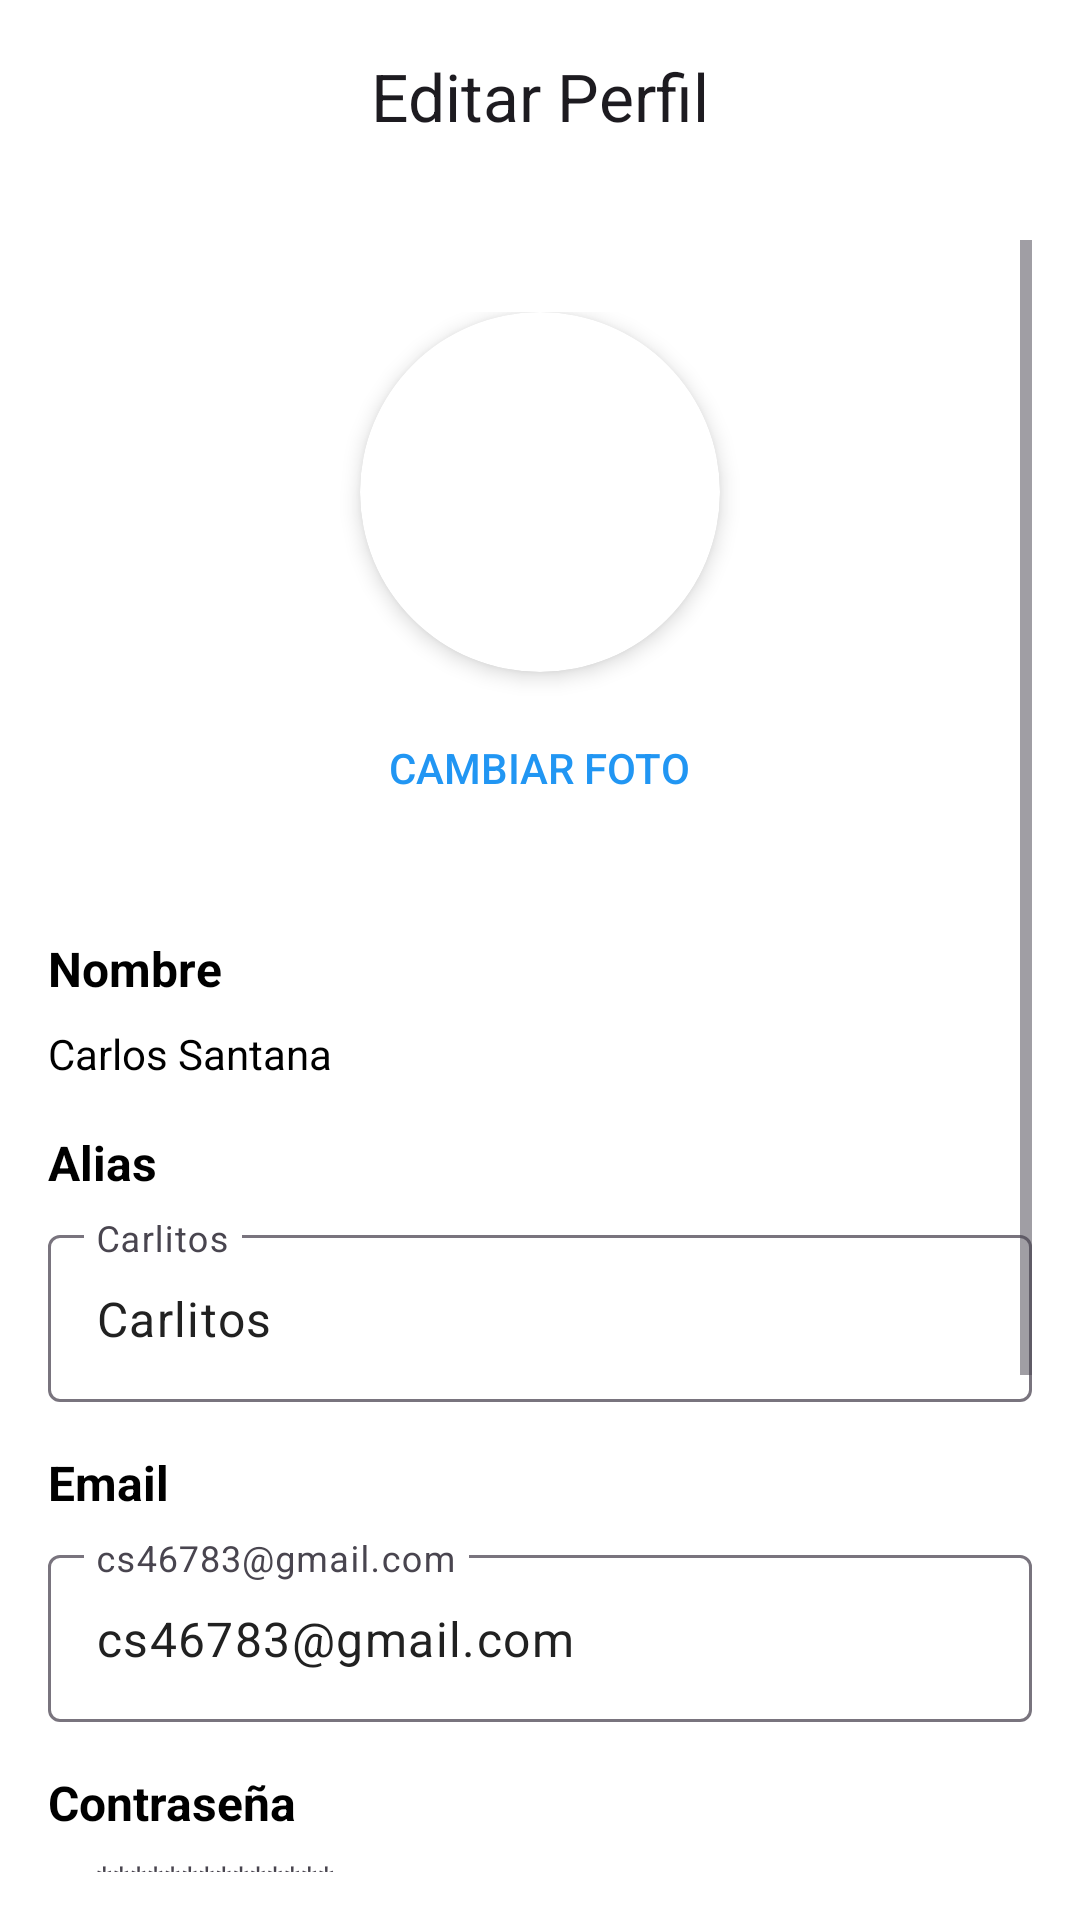

This screen was rendered from an Android layout file. Write that file and the resources it references.
<!-- AndroidManifest.xml: application theme Theme.SivarEats -->
<!-- res/layout/activity_profile_editprofile.xml -->
<?xml version="1.0" encoding="utf-8"?>
<LinearLayout xmlns:android="http://schemas.android.com/apk/res/android"
    xmlns:app="http://schemas.android.com/apk/res-auto"
    xmlns:tools="http://schemas.android.com/tools"
    android:layout_width="match_parent"
    android:layout_height="match_parent"
    android:background="@android:color/white"
    android:orientation="vertical">

    
    <com.google.android.material.appbar.MaterialToolbar
        android:id="@+id/toolbar"
        android:layout_width="match_parent"
        android:layout_height="?attr/actionBarSize"
        app:navigationIcon="@drawable/ic_return"
        app:title="Editar Perfil"
        app:titleCentered="true" />

    
    <ScrollView
        android:layout_width="match_parent"
        android:layout_height="match_parent"
        android:fillViewport="true"
        android:padding="16dp">

        <LinearLayout
            android:layout_width="match_parent"
            android:layout_height="wrap_content"
            android:orientation="vertical">

            
            <LinearLayout
                android:layout_width="match_parent"
                android:layout_height="wrap_content"
                android:layout_marginTop="24dp"
                android:layout_marginBottom="32dp"
                android:gravity="center"
                android:orientation="vertical">

                <androidx.cardview.widget.CardView
                    android:layout_width="120dp"
                    android:layout_height="120dp"
                    app:cardCornerRadius="60dp"
                    app:cardElevation="4dp">

                    <ImageView
                        android:id="@+id/profile_image"
                        android:layout_width="match_parent"
                        android:layout_height="match_parent"
                        android:scaleType="centerCrop"
                        tools:srcCompat="@drawable/ic_profile" />
                </androidx.cardview.widget.CardView>

                
                <Button
                    android:id="@+id/btn_change_image"
                    android:layout_width="wrap_content"
                    android:layout_height="wrap_content"
                    android:layout_marginTop="8dp"
                    android:background="@android:color/transparent"
                    android:text="Cambiar foto"
                    android:textColor="@color/info" />
            </LinearLayout>

            
            <TextView
                android:layout_width="match_parent"
                android:layout_height="wrap_content"
                android:layout_marginBottom="8dp"
                android:text="Nombre"
                android:textColor="@android:color/black"
                android:textSize="16sp"
                android:textStyle="bold" />

            <TextView
                android:id="@+id/tv_name"
                android:layout_width="match_parent"
                android:layout_height="wrap_content"
                android:layout_marginBottom="16dp"
                android:text="Carlos Santana"
                android:textColor="@android:color/black"
                android:textSize="14sp" />

            
            <TextView
                android:layout_width="match_parent"
                android:layout_height="wrap_content"
                android:layout_marginBottom="8dp"
                android:text="Alias"
                android:textColor="@android:color/black"
                android:textSize="16sp"
                android:textStyle="bold" />

            <com.google.android.material.textfield.TextInputLayout
                android:id="@+id/alias_container"
                android:layout_width="match_parent"
                android:layout_height="wrap_content"
                android:layout_marginBottom="16dp"
                app:boxBackgroundMode="outline">

                <com.google.android.material.textfield.TextInputEditText
                    android:id="@+id/et_alias"
                    android:layout_width="match_parent"
                    android:layout_height="wrap_content"
                    android:hint="Carlitos"
                    android:text="Carlitos" />
            </com.google.android.material.textfield.TextInputLayout>

            
            <TextView
                android:layout_width="match_parent"
                android:layout_height="wrap_content"
                android:layout_marginBottom="8dp"
                android:text="Email"
                android:textColor="@android:color/black"
                android:textSize="16sp"
                android:textStyle="bold" />

            <com.google.android.material.textfield.TextInputLayout
                android:id="@+id/email_container"
                android:layout_width="match_parent"
                android:layout_height="wrap_content"
                android:layout_marginBottom="16dp"
                app:boxBackgroundMode="outline">

                <com.google.android.material.textfield.TextInputEditText
                    android:id="@+id/et_email"
                    android:layout_width="match_parent"
                    android:layout_height="wrap_content"
                    android:hint="cs46783@gmail.com"
                    android:inputType="textEmailAddress"
                    android:text="cs46783@gmail.com" />
            </com.google.android.material.textfield.TextInputLayout>

            
            <TextView
                android:layout_width="match_parent"
                android:layout_height="wrap_content"
                android:layout_marginBottom="8dp"
                android:text="Contraseña"
                android:textColor="@android:color/black"
                android:textSize="16sp"
                android:textStyle="bold" />

            <com.google.android.material.textfield.TextInputLayout
                android:id="@+id/password_container"
                android:layout_width="match_parent"
                android:layout_height="wrap_content"
                android:layout_marginBottom="16dp"
                app:boxBackgroundMode="outline"
                app:passwordToggleEnabled="true">

                <com.google.android.material.textfield.TextInputEditText
                    android:id="@+id/et_password"
                    android:layout_width="match_parent"
                    android:layout_height="wrap_content"
                    android:hint="**************"
                    android:inputType="textPassword"
                    android:text="Esta es la contraseña" />
            </com.google.android.material.textfield.TextInputLayout>

            
            <TextView
                android:layout_width="match_parent"
                android:layout_height="wrap_content"
                android:layout_marginBottom="8dp"
                android:text="Teléfono"
                android:textColor="@android:color/black"
                android:textSize="16sp"
                android:textStyle="bold" />

            <com.google.android.material.textfield.TextInputLayout
                android:id="@+id/phone_container"
                android:layout_width="match_parent"
                android:layout_height="wrap_content"
                android:layout_marginBottom="32dp"
                app:boxBackgroundMode="outline">

                <com.google.android.material.textfield.TextInputEditText
                    android:id="@+id/et_phone"
                    android:layout_width="match_parent"
                    android:layout_height="wrap_content"
                    android:hint="+503 56963144"
                    android:inputType="phone"
                    android:text="+503 56963144" />
            </com.google.android.material.textfield.TextInputLayout>

            
            <View
                android:layout_width="match_parent"
                android:layout_height="1dp"
                android:layout_marginBottom="24dp"
                android:background="@android:color/darker_gray" />

            
            <Button
                android:id="@+id/btn_save"
                android:layout_width="match_parent"
                android:layout_height="wrap_content"
                android:backgroundTint="@color/info"
                android:text="Guardar"
                android:textColor="@android:color/white" />

        </LinearLayout>
    </ScrollView>

</LinearLayout>
<!-- resources referenced by this layout -->
<resources>
  <color name="info">#2196F3</color>
  <style name="Theme.SivarEats" parent="Base.Theme.SivarEats" />
  <color name="primary">#FF6B35</color>
  <color name="text_on_primary">#FFFFFF</color>
  <color name="secondary">#2E7D32</color>
  <color name="text_on_secondary">#FFFFFF</color>
  <color name="surface">#FFFFFF</color>
  <color name="on_surface">#212121</color>
  <style name="TextAppearance.SivarEats.Headline.Large" parent="TextAppearance.Material3.HeadlineLarge">
          <item name="android:textSize">32sp</item>
          <item name="android:letterSpacing">-0.02</item>
          <item name="android:lineHeight">40sp</item>
      </style>
  <style name="TextAppearance.SivarEats.Headline.Medium" parent="TextAppearance.Material3.HeadlineMedium">
          <item name="android:textSize">28sp</item>
          <item name="android:letterSpacing">-0.01</item>
          <item name="android:lineHeight">36sp</item>
      </style>
  <style name="TextAppearance.SivarEats.Headline.Small" parent="TextAppearance.Material3.HeadlineSmall">
          <item name="android:textSize">24sp</item>
          <item name="android:letterSpacing">0</item>
          <item name="android:lineHeight">32sp</item>
      </style>
  <style name="TextAppearance.SivarEats.Title.Large" parent="TextAppearance.Material3.TitleLarge">
          <item name="android:textSize">22sp</item>
          <item name="android:letterSpacing">0</item>
          <item name="android:lineHeight">28sp</item>
      </style>
  <style name="TextAppearance.SivarEats.Title.Medium" parent="TextAppearance.Material3.TitleMedium">
          <item name="android:textSize">16sp</item>
          <item name="android:letterSpacing">0.01</item>
          <item name="android:lineHeight">24sp</item>
      </style>
  <style name="TextAppearance.SivarEats.Title.Small" parent="TextAppearance.Material3.TitleSmall">
          <item name="android:textSize">14sp</item>
          <item name="android:letterSpacing">0.01</item>
          <item name="android:lineHeight">20sp</item>
      </style>
  <style name="TextAppearance.SivarEats.Body.Large" parent="TextAppearance.Material3.BodyLarge">
          <item name="android:textSize">16sp</item>
          <item name="android:letterSpacing">0.03</item>
          <item name="android:lineHeight">24sp</item>
      </style>
  <style name="TextAppearance.SivarEats.Body.Medium" parent="TextAppearance.Material3.BodyMedium">
          <item name="android:textSize">14sp</item>
          <item name="android:letterSpacing">0.03</item>
          <item name="android:lineHeight">20sp</item>
      </style>
  <style name="TextAppearance.SivarEats.Body.Small" parent="TextAppearance.Material3.BodySmall">
          <item name="android:textSize">12sp</item>
          <item name="android:letterSpacing">0.03</item>
          <item name="android:lineHeight">16sp</item>
      </style>
  <style name="TextAppearance.SivarEats.Label.Large" parent="TextAppearance.Material3.LabelLarge">
          <item name="android:textSize">14sp</item>
          <item name="android:letterSpacing">0.01</item>
          <item name="android:lineHeight">20sp</item>
      </style>
  <style name="TextAppearance.SivarEats.Label.Medium" parent="TextAppearance.Material3.LabelMedium">
          <item name="android:textSize">12sp</item>
          <item name="android:letterSpacing">0.02</item>
          <item name="android:lineHeight">16sp</item>
      </style>
  <style name="TextAppearance.SivarEats.Label.Small" parent="TextAppearance.Material3.LabelSmall">
          <item name="android:textSize">11sp</item>
          <item name="android:letterSpacing">0.03</item>
          <item name="android:lineHeight">16sp</item>
      </style>
</resources>
